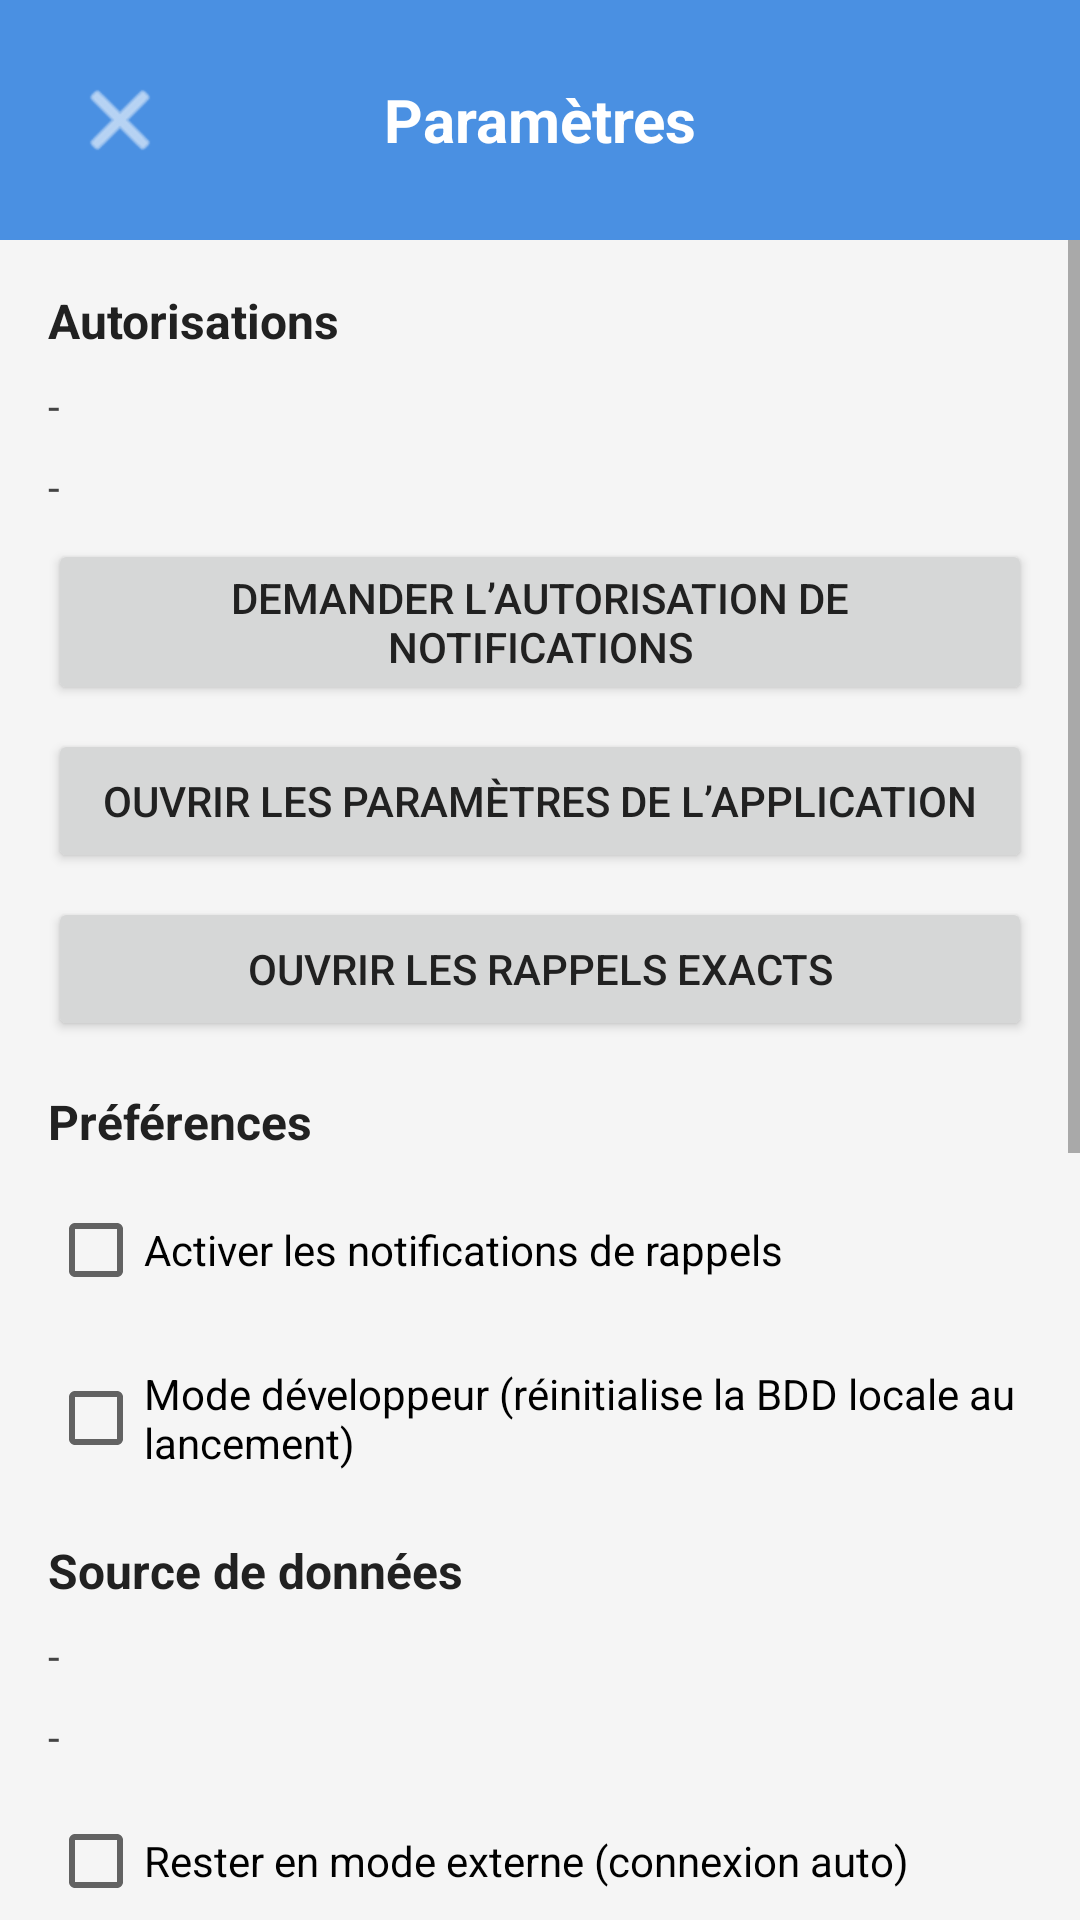

Here is an Android app screen rendered from its layout file. Give the layout XML and the strings, colors and styles it references.
<!-- AndroidManifest.xml: application theme Theme.Gestion_MobileK -->
<!-- res/layout/activity_settings.xml -->
<?xml version="1.0" encoding="utf-8"?>
<androidx.coordinatorlayout.widget.CoordinatorLayout xmlns:android="http://schemas.android.com/apk/res/android"
    xmlns:app="http://schemas.android.com/apk/res-auto"
    xmlns:tools="http://schemas.android.com/tools"
    android:layout_width="match_parent"
    android:layout_height="match_parent"
    android:background="#F5F5F5"
    tools:context=".SettingsActivity">

    <LinearLayout
        android:layout_width="match_parent"
        android:layout_height="match_parent"
        android:orientation="vertical">

        <LinearLayout
            android:layout_width="match_parent"
            android:layout_height="wrap_content"
            android:background="#4A90E2"
            android:gravity="center_vertical"
            android:orientation="horizontal"
            android:padding="16dp">

            <ImageButton
                android:id="@+id/btnBack"
                android:layout_width="48dp"
                android:layout_height="48dp"
                android:background="?attr/selectableItemBackgroundBorderless"
                android:contentDescription="@string/home_back"
                android:scaleType="centerInside"
                android:src="@android:drawable/ic_menu_close_clear_cancel"
                app:tint="@android:color/white" />

            <TextView
                android:layout_width="0dp"
                android:layout_height="wrap_content"
                android:layout_weight="1"
                android:gravity="center"
                android:text="@string/settings_title"
                android:textColor="@android:color/white"
                android:textSize="20sp"
                android:textStyle="bold" />

            <View
                android:layout_width="48dp"
                android:layout_height="48dp" />
        </LinearLayout>

        <ScrollView
            android:layout_width="match_parent"
            android:layout_height="match_parent">

            <LinearLayout
                android:layout_width="match_parent"
                android:layout_height="wrap_content"
                android:orientation="vertical"
                android:padding="16dp"
                android:paddingBottom="32dp">

                <TextView
                    android:layout_width="wrap_content"
                    android:layout_height="wrap_content"
                    android:layout_marginBottom="8dp"
                    android:text="@string/settings_permissions_title"
                    android:textSize="16sp"
                    android:textStyle="bold" />

                <TextView
                    android:id="@+id/tvNotificationStatus"
                    android:layout_width="match_parent"
                    android:layout_height="wrap_content"
                    android:layout_marginBottom="8dp"
                    android:textColor="#444444"
                    android:text="-" />

                <TextView
                    android:id="@+id/tvAlarmStatus"
                    android:layout_width="match_parent"
                    android:layout_height="wrap_content"
                    android:layout_marginBottom="8dp"
                    android:textColor="#444444"
                    android:text="-" />

                <Button
                    android:id="@+id/btnRequestNotifications"
                    android:layout_width="match_parent"
                    android:layout_height="wrap_content"
                    android:layout_marginBottom="8dp"
                    android:text="@string/settings_request_notifications" />

                <Button
                    android:id="@+id/btnOpenAppSettings"
                    android:layout_width="match_parent"
                    android:layout_height="wrap_content"
                    android:layout_marginBottom="8dp"
                    android:text="@string/settings_open_app_settings" />

                <Button
                    android:id="@+id/btnOpenAlarmSettings"
                    android:layout_width="match_parent"
                    android:layout_height="wrap_content"
                    android:layout_marginBottom="16dp"
                    android:text="@string/settings_open_alarm_settings" />

                <TextView
                    android:layout_width="wrap_content"
                    android:layout_height="wrap_content"
                    android:layout_marginBottom="8dp"
                    android:text="@string/settings_preferences_title"
                    android:textSize="16sp"
                    android:textStyle="bold" />

                <CheckBox
                    android:id="@+id/cbReminderNotifications"
                    android:layout_width="wrap_content"
                    android:layout_height="wrap_content"
                    android:layout_marginBottom="8dp"
                    android:text="@string/settings_reminder_notifications" />

                <CheckBox
                    android:id="@+id/cbDevResetDb"
                    android:layout_width="wrap_content"
                    android:layout_height="wrap_content"
                    android:layout_marginBottom="8dp"
                    android:text="@string/settings_dev_reset_db" />

                <TextView
                    android:layout_width="wrap_content"
                    android:layout_height="wrap_content"
                    android:layout_marginTop="8dp"
                    android:layout_marginBottom="8dp"
                    android:text="@string/settings_data_source_title"
                    android:textSize="16sp"
                    android:textStyle="bold" />

                <TextView
                    android:id="@+id/tvDataSourceStatus"
                    android:layout_width="match_parent"
                    android:layout_height="wrap_content"
                    android:layout_marginBottom="8dp"
                    android:text="-"
                    android:textColor="#444444" />

                <TextView
                    android:id="@+id/tvRemoteDbName"
                    android:layout_width="match_parent"
                    android:layout_height="wrap_content"
                    android:layout_marginBottom="8dp"
                    android:text="-"
                    android:textColor="#444444" />

                <CheckBox
                    android:id="@+id/cbKeepExternalMode"
                    android:layout_width="wrap_content"
                    android:layout_height="wrap_content"
                    android:layout_marginBottom="8dp"
                    android:text="@string/settings_keep_external_mode" />

                <Button
                    android:id="@+id/btnOnlineDiagnostic"
                    android:layout_width="match_parent"
                    android:layout_height="wrap_content"
                    android:layout_marginBottom="16dp"
                    android:backgroundTint="#4A90E2"
                    android:text="@string/settings_online_diagnostic"
                    android:textAllCaps="false"
                    android:textColor="@android:color/white"
                    app:cornerRadius="24dp" />

                <Button
                    android:id="@+id/btnResyncReminders"
                    android:layout_width="match_parent"
                    android:layout_height="wrap_content"
                    android:layout_marginBottom="16dp"
                    android:text="@string/settings_resync_reminders" />

                <TextView
                    android:layout_width="wrap_content"
                    android:layout_height="wrap_content"
                    android:layout_marginBottom="8dp"
                    android:text="@string/settings_remote_db_title"
                    android:textSize="16sp"
                    android:textStyle="bold" />

                <TextView
                    android:layout_width="match_parent"
                    android:layout_height="wrap_content"
                    android:layout_marginBottom="12dp"
                    android:text="@string/settings_remote_db_description"
                    android:textColor="#666666"
                    android:textSize="13sp" />

                <Button
                    android:id="@+id/btnEditDbConnection"
                    android:layout_width="match_parent"
                    android:layout_height="wrap_content"
                    android:layout_marginBottom="8dp"
                    android:backgroundTint="#4A90E2"
                    android:text="@string/settings_edit_db_connection"
                    android:textAllCaps="false"
                    android:textColor="@android:color/white"
                    app:cornerRadius="24dp" />

                <Button
                    android:id="@+id/btnInitRemoteDb"
                    android:layout_width="match_parent"
                    android:layout_height="wrap_content"
                    android:layout_marginBottom="16dp"
                    android:backgroundTint="#E05252"
                    android:text="@string/settings_init_remote_db"
                    android:textAllCaps="false"
                    android:textColor="@android:color/white"
                    app:cornerRadius="24dp" />

                <TextView
                    android:layout_width="wrap_content"
                    android:layout_height="wrap_content"
                    android:layout_marginBottom="8dp"
                    android:text="@string/settings_about_title"
                    android:textSize="16sp"
                    android:textStyle="bold" />

                <TextView
                    android:id="@+id/tvAbout"
                    android:layout_width="match_parent"
                    android:layout_height="wrap_content"
                    android:layout_marginBottom="8dp"
                    android:textColor="#444444"
                    android:text="-" />

                <Button
                    android:id="@+id/btnLicense"
                    android:layout_width="match_parent"
                    android:layout_height="wrap_content"
                    android:text="@string/settings_license" />
            </LinearLayout>
        </ScrollView>
    </LinearLayout>

</androidx.coordinatorlayout.widget.CoordinatorLayout>
<!-- resources referenced by this layout -->
<resources>
  <string name="home_back">Retour</string>
  <string name="settings_about_title">À propos</string>
  <string name="settings_data_source_title">Source de données</string>
  <string name="settings_dev_reset_db">Mode développeur (réinitialise la BDD locale au lancement)</string>
  <string name="settings_edit_db_connection">Modifier la connexion</string>
  <string name="settings_init_remote_db">Initialiser la base de données</string>
  <string name="settings_keep_external_mode">Rester en mode externe (connexion auto)</string>
  <string name="settings_license">Licence</string>
  <string name="settings_online_diagnostic">Diagnostic online</string>
  <string name="settings_open_alarm_settings">Ouvrir les rappels exacts</string>
  <string name="settings_open_app_settings">Ouvrir les paramètres de l’application</string>
  <string name="settings_permissions_title">Autorisations</string>
  <string name="settings_preferences_title">Préférences</string>
  <string name="settings_reminder_notifications">Activer les notifications de rappels</string>
  <string name="settings_remote_db_description">Configurez les paramètres de connexion à votre base MariaDB/MySQL distante. Le nom de la base est obligatoire pour l\'initialisation.</string>
  <string name="settings_remote_db_title">Base de données distante</string>
  <string name="settings_request_notifications">Demander l’autorisation de notifications</string>
  <string name="settings_resync_reminders">Resynchroniser les rappels</string>
  <string name="settings_title">Paramètres</string>
  <style name="Theme.Gestion_MobileK" parent="Theme.MaterialComponents.Light.NoActionBar">
          <item name="android:forceDarkAllowed" tools:targetApi="q">false</item>
  
          
          <item name="colorPrimary">#8200AD</item>
          <item name="colorPrimaryVariant">#4A90E2</item> 
          <item name="colorOnPrimary">@android:color/white</item>
  
          <item name="android:statusBarColor">#4A90E2</item>
          <item name="android:navigationBarColor">#000000</item>
  
          
          <item name="android:windowBackground">#F5F5F5</item>
          <item name="android:textColor">#212121</item>
  
          
          <item name="materialButtonStyle">@style/Widget.MaterialComponents.Button</item>
          <item name="shapeAppearanceSmallComponent">@style/ShapeAppearance.App.SmallComponent</item>
      </style>
  <style name="ShapeAppearance.App.SmallComponent" parent="ShapeAppearance.MaterialComponents.SmallComponent">
          <item name="cornerFamily">rounded</item>
          <item name="cornerSize">24dp</item>  
      </style>
</resources>
